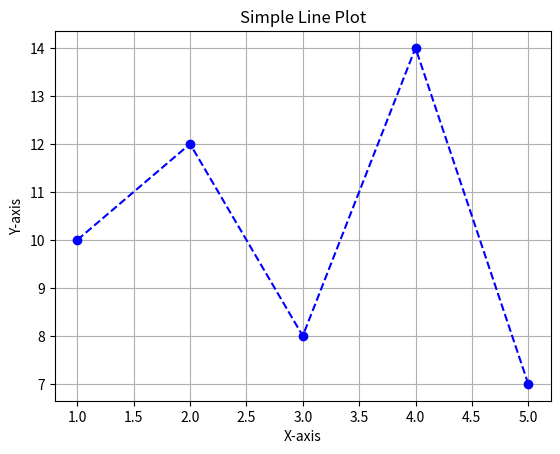

The script that saved this image:
import matplotlib.pyplot as plt

x = [1, 2, 3, 4, 5]
y = [10, 12, 8, 14, 7]

plt.plot(x, y, marker='o', color='blue', linestyle='--')
plt.title("Simple Line Plot")
plt.xlabel("X-axis")
plt.ylabel("Y-axis")
plt.grid(True)
plt.show()
